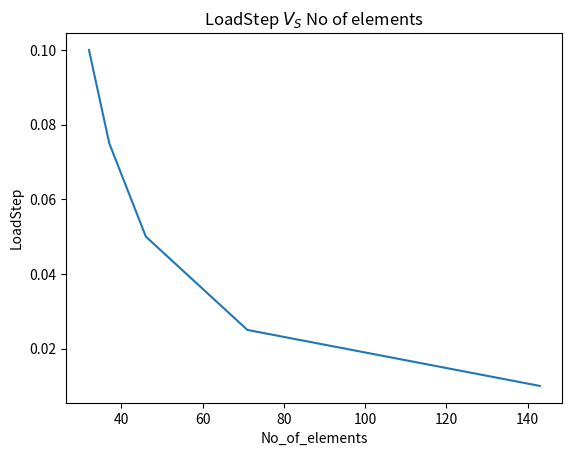

The matplotlib source for this figure:
import numpy as np
import matplotlib.pyplot as plt

Time_step =np.array([0.01,0.025,0.05,0.075,0.1])
No_of_elements =np.array([143,71,46,37,32])
fig,ax = plt.subplots()
ax.plot(No_of_elements,Time_step)
ax.set_title('LoadStep $V_S$ No of elements')
ax.set_xlabel('No_of_elements')
ax.set_ylabel('LoadStep')
plt.savefig('Trend.png')